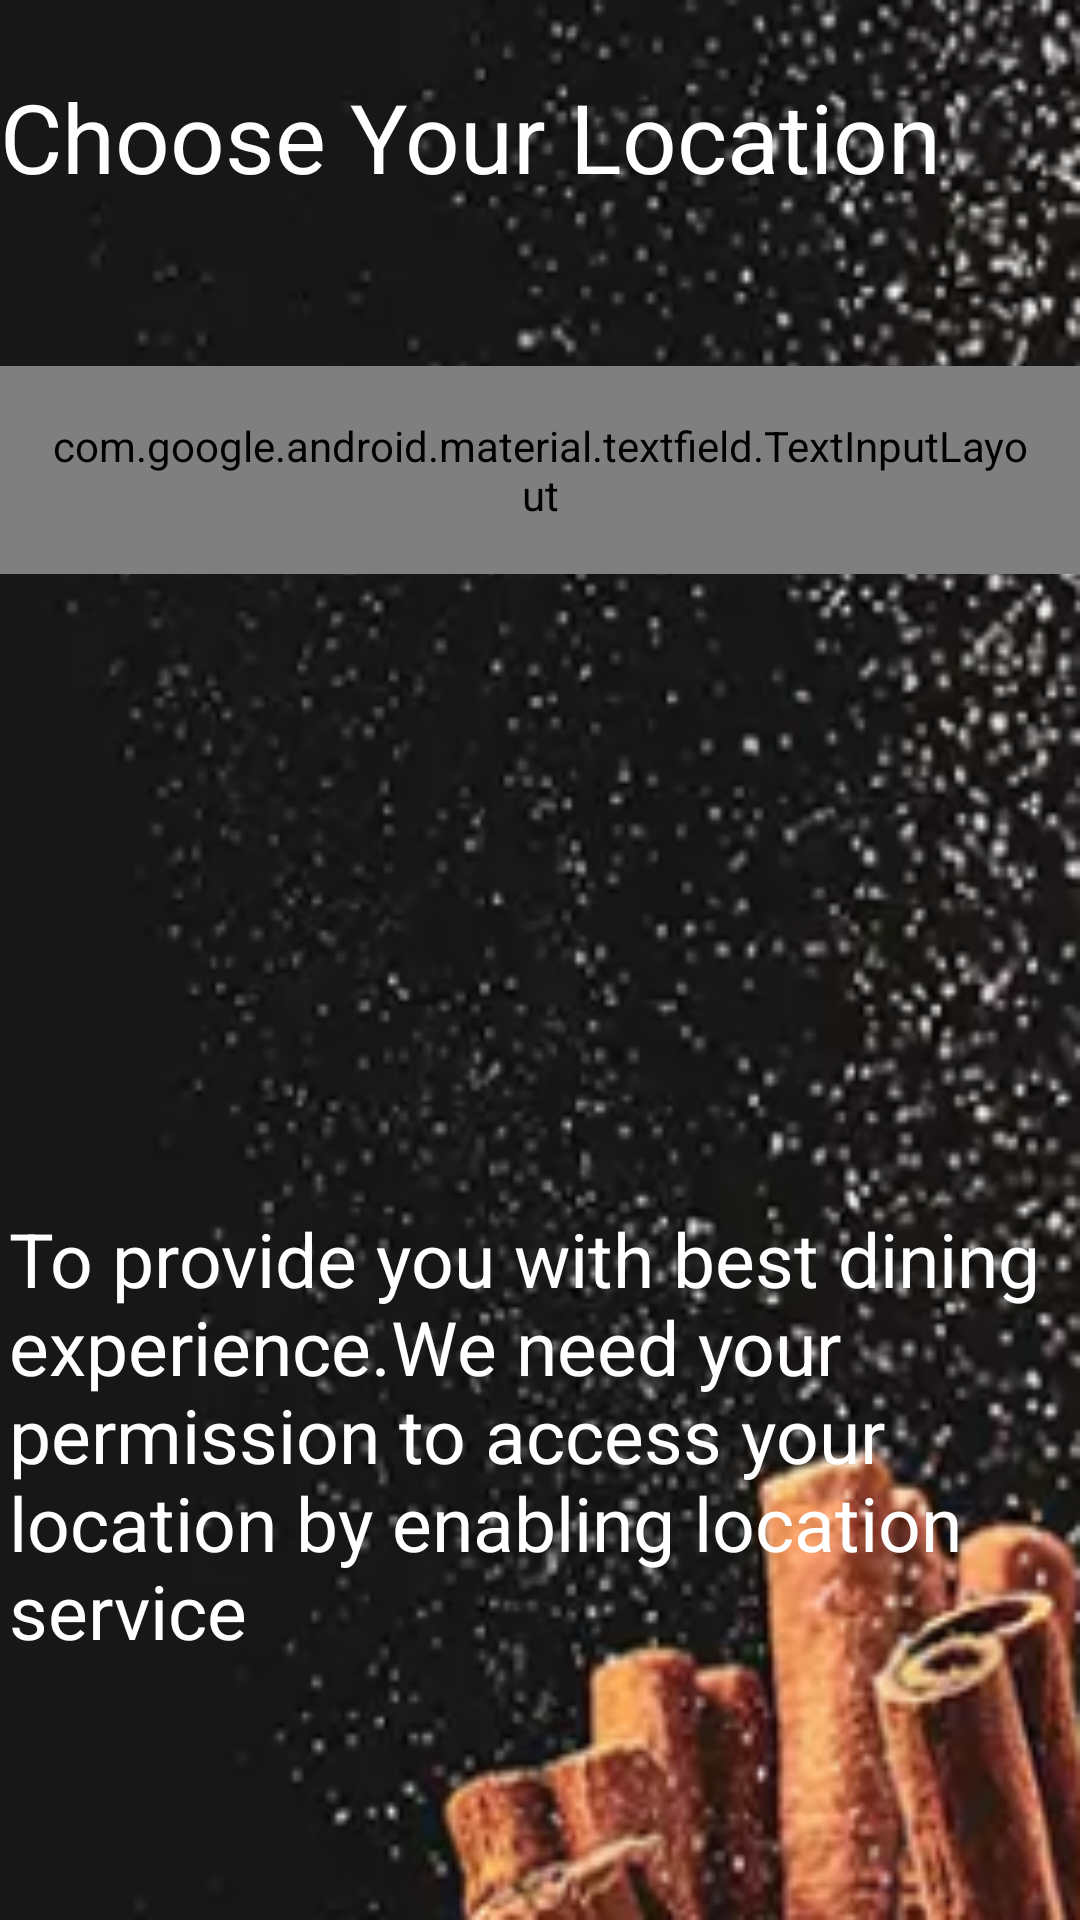

The Android layout XML behind this screen, and the referenced resources:
<!-- AndroidManifest.xml: application theme Theme.MyApplication -->
<!-- res/layout/activity_location.xml -->
<?xml version="1.0" encoding="utf-8"?>
<android.support.constraint.ConstraintLayout xmlns:android="http://schemas.android.com/apk/res/android"
    xmlns:app="http://schemas.android.com/apk/res-auto"
    xmlns:tools="http://schemas.android.com/tools"
    android:layout_width="match_parent"
    android:layout_height="match_parent"
    android:background="@drawable/map"
    tools:context=".location">

    <TextView
        android:id="@+id/textView5"
        android:layout_width="match_parent"
        android:layout_height="42dp"
        android:text="Choose Your Location"
        android:textColor="@color/white"
        android:textSize="32dp"

        app:layout_constraintBottom_toBottomOf="parent"
        app:layout_constraintEnd_toEndOf="parent"
        app:layout_constraintHorizontal_bias="0.15"
        app:layout_constraintStart_toStartOf="parent"
        app:layout_constraintTop_toTopOf="parent"
        app:layout_constraintVertical_bias="0.04" />

    <com.google.android.material.textfield.TextInputLayout

        android:id="@+id/textInputLayout2"
        style="@style/Widget.Material3.AutoCompleteTextView.OutlinedBox"

        android:layout_width="match_parent"
        android:layout_height="wrap_content"
        android:layout_marginTop="56dp"
        app:layout_constraintBottom_toBottomOf="parent"
        app:layout_constraintEnd_toEndOf="@+id/textView5"
        app:layout_constraintHorizontal_bias="0.15"
        app:layout_constraintStart_toStartOf="@+id/textView5"
        app:layout_constraintTop_toBottomOf="@+id/textView5"
        app:layout_constraintVertical_bias="0.0">

        <AutoCompleteTextView
            android:id="@+id/locationlist"
            android:layout_width="374dp"
            android:layout_height="48dp"
            android:background="#3FFF"
            android:text="  Choose Location"
            android:textColor="@color/white"
            android:textSize="20sp"
            tools:layout_editor_absoluteX="10dp"
            tools:layout_editor_absoluteY="136dp" />


    </com.google.android.material.textfield.TextInputLayout>

    <TextView
        android:id="@+id/textView9"
        android:layout_width="349dp"
        android:layout_height="167dp"
        android:layout_marginBottom="28dp"
        android:text="@string/loct"
        android:textColor="@color/white"
        android:textSize="25sp"
        app:layout_constraintBottom_toBottomOf="parent"
        app:layout_constraintEnd_toEndOf="parent"
        app:layout_constraintHorizontal_bias="0.258"
        app:layout_constraintStart_toStartOf="parent"
        app:layout_constraintTop_toBottomOf="@+id/textInputLayout2"
        app:layout_constraintVertical_bias="0.833" />


</android.support.constraint.ConstraintLayout>
<!-- resources referenced by this layout -->
<resources>
  <color name="white">#FFFFFFFF</color>
  <!-- drawable map: png bitmap (drawable, 104515 bytes) -->
  <string name="loct">To provide you with best dining experience.We need your permission to access your location by enabling location service </string>
  <style name="Theme.MyApplication" parent="Theme.AppCompat.Light.DarkActionBar">
          
          <item name="colorPrimary">@color/white</item>
          <item name="colorPrimaryDark">@color/purple_700</item>
          <item name="colorAccent">@color/teal_200</item>
          
      </style>
  <color name="purple_700">#FF3700B3</color>
  <color name="teal_200">#FF03DAC5</color>
</resources>
